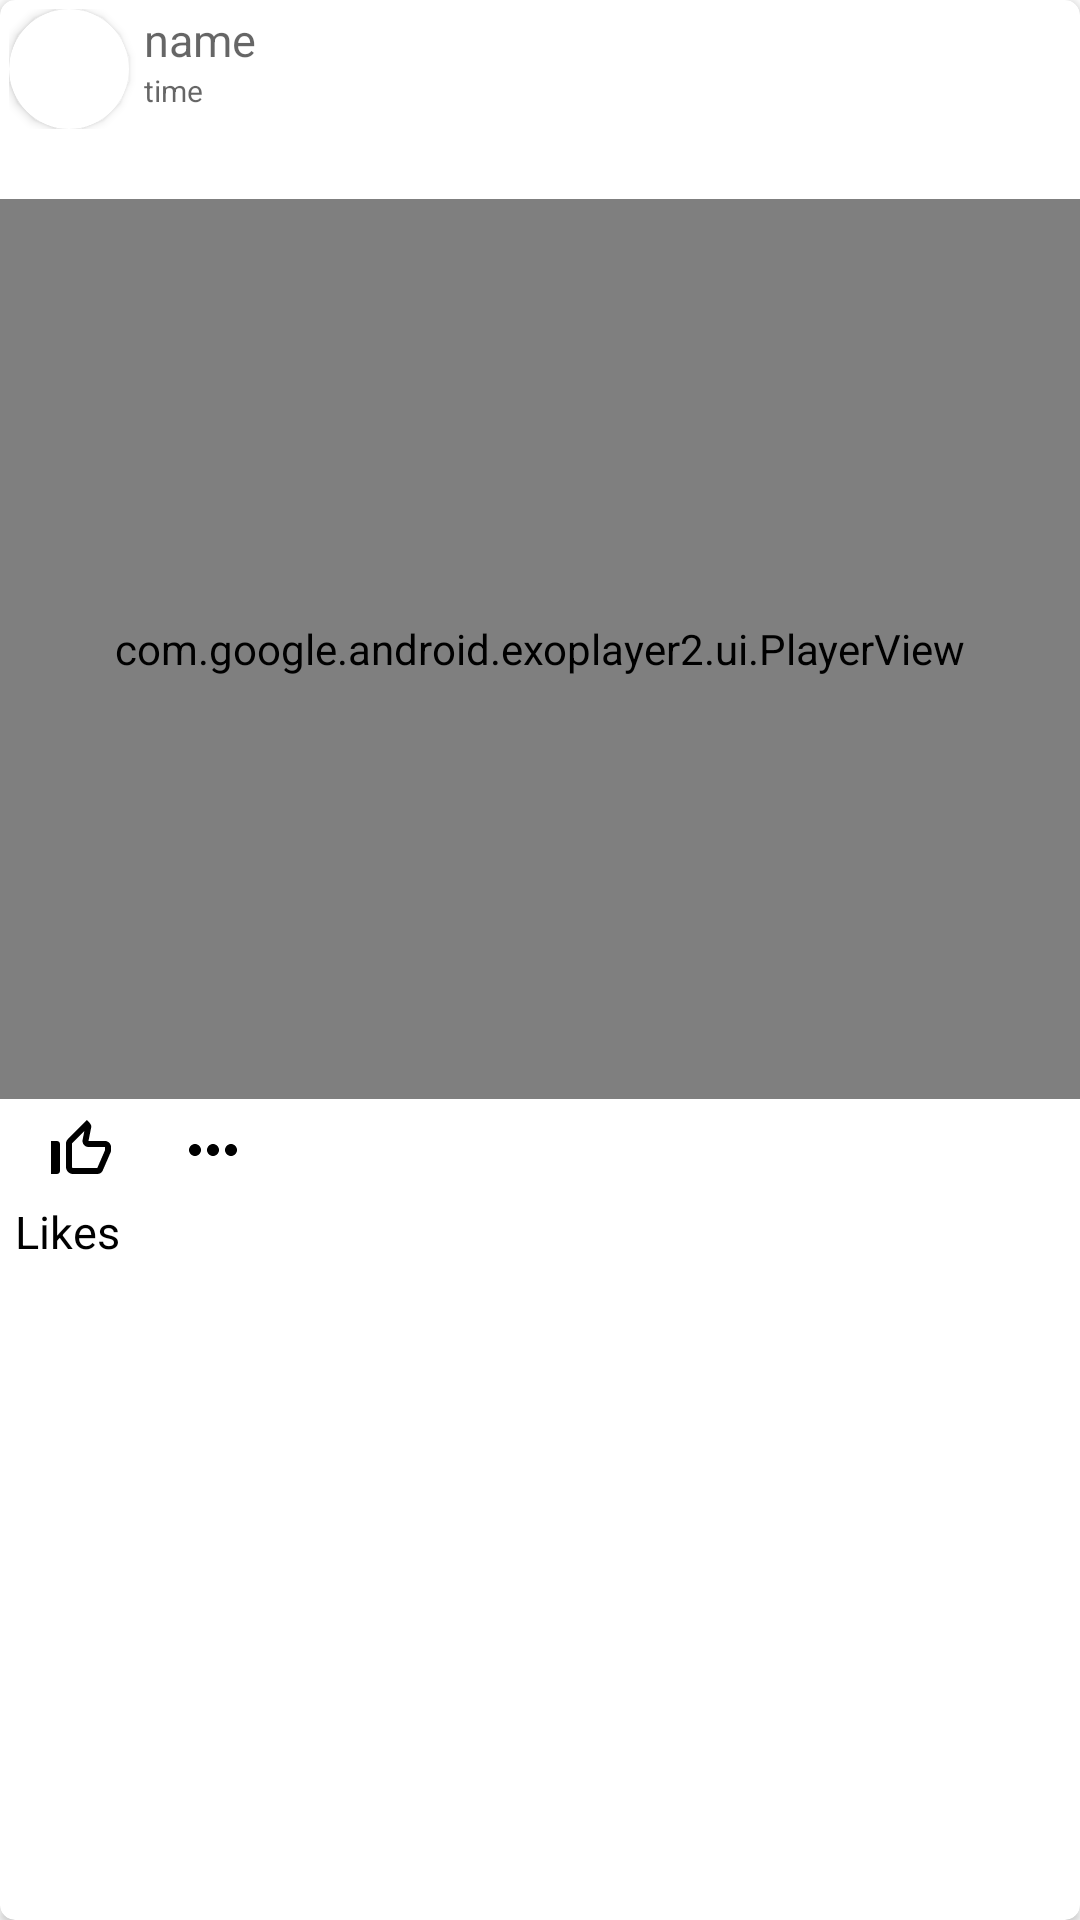

The Android layout XML behind this screen, and the referenced resources:
<!-- AndroidManifest.xml: application theme Theme.Smartfarmerapp -->
<!-- res/layout/instruction_layout.xml -->
<?xml version="1.0" encoding="utf-8"?>
<androidx.cardview.widget.CardView xmlns:android="http://schemas.android.com/apk/res/android"
    xmlns:tools="http://schemas.android.com/tools"
    android:layout_width="match_parent"
    xmlns:app="http://schemas.android.com/apk/res-auto"
    android:orientation="vertical"
    android:layout_margin="5dp"
    app:cardCornerRadius="5dp"
    app:cardBackgroundColor="@android:color/white"
    android:layout_height="wrap_content">


    <LinearLayout
        android:layout_width="match_parent"
        android:layout_height="wrap_content"
        android:orientation="vertical">


        <LinearLayout
            android:layout_width="match_parent"
            android:layout_height="wrap_content"
            android:orientation="horizontal"
            android:padding="3dp">


            <androidx.cardview.widget.CardView
                android:layout_width="40dp"
                android:layout_height="40dp"
                android:layout_gravity="center_vertical"
                app:cardPreventCornerOverlap="false"
                app:cardCornerRadius="20dp">

                <ImageView
                    android:layout_width="match_parent"
                    android:layout_height="match_parent"
                    android:id="@+id/ivprofile_item"
                    android:background="@drawable/ic_baseline_person_pin_24"
                    android:clickable="true"
                    android:scaleType="centerCrop"/>



            </androidx.cardview.widget.CardView>



            <LinearLayout
                android:layout_width="wrap_content"
                android:layout_height="wrap_content"
                android:orientation="vertical">

                <TextView
                    android:layout_width="wrap_content"
                    android:layout_height="wrap_content"
                    android:textColor="@android:color/black"
                    android:hint="name"
                    android:textSize="15sp"
                    android:id="@+id/tv_name_post"
                    android:paddingStart="5dp"
                    />


                <TextView
                    android:layout_width="wrap_content"
                    android:layout_height="wrap_content"
                    android:textColor="@android:color/holo_red_light"
                    android:hint="time"
                    android:textSize="10sp"
                    android:id="@+id/tv_time_post"
                    android:paddingStart="5dp"
                    />

            </LinearLayout>


        </LinearLayout>



        <TextView
            android:layout_width="wrap_content"
            android:layout_height="wrap_content"
            android:textColor="@android:color/black"
            android:textSize="15sp"
            android:id="@+id/tv_desc_post"
            android:paddingStart="5dp"
            />


        <androidx.constraintlayout.widget.ConstraintLayout
            android:layout_width="match_parent"
            android:layout_height="wrap_content"
            >
            <ImageView
                android:layout_width="match_parent"
                android:layout_height="300dp"
                android:id="@+id/iv_post_item"
                android:scaleType="centerCrop"
                android:visibility="visible"
                tools:ignore="MissingConstraints" />


            <com.google.android.exoplayer2.ui.PlayerView
                android:layout_width="match_parent"
                android:layout_height="300dp"
                android:id="@+id/exoplayer_item_post"
                app:use_controller="true"
                app:controller_layout_id="@layout/custom_exoplayer"

                app:show_timeout="3000"
                android:visibility="visible"
                app:resize_mode="fill"

                tools:ignore="MissingConstraints" />

        </androidx.constraintlayout.widget.ConstraintLayout>



        <LinearLayout
            android:layout_width="match_parent"
            android:layout_height="wrap_content"
            android:orientation="horizontal">



            <ImageButton
                android:layout_width="wrap_content"
                android:layout_height="wrap_content"
                android:src="@drawable/ic_dislike"
                android:background="@android:color/transparent"
                android:padding="5dp"
                android:id="@+id/likebutton_posts"
                android:layout_marginLeft="10dp"/>



            <ImageButton
                android:layout_width="wrap_content"
                android:layout_height="wrap_content"
                android:src="@drawable/ic_moreoptions"
                android:background="@android:color/transparent"
                android:padding="5dp"
                android:id="@+id/morebutton_posts"
                android:layout_marginLeft="10dp"/>



        </LinearLayout>



        <TextView
            android:layout_width="wrap_content"
            android:layout_height="wrap_content"
            android:textColor="@android:color/black"
            android:textSize="15sp"
            android:text="Likes"
            android:id="@+id/tv_likes_post"
            android:paddingStart="5dp"
            />

        




    </LinearLayout>




</androidx.cardview.widget.CardView>
<!-- res/layout/custom_exoplayer.xml (included above) -->
<?xml version="1.0" encoding="utf-8"?>
<androidx.constraintlayout.widget.ConstraintLayout xmlns:android="http://schemas.android.com/apk/res/android"
    xmlns:tools="http://schemas.android.com/tools"
    android:layout_width="match_parent"
    android:layout_height="wrap_content"
    android:layout_gravity="bottom"
    xmlns:app="http://schemas.android.com/apk/res-auto"
    android:background="@android:color/black"
    android:layoutDirection="ltr"
    android:orientation="vertical">

    <LinearLayout
        android:layout_width="match_parent"
        android:layout_height="wrap_content"
        android:gravity="center_vertical"
        android:orientation="horizontal"

        tools:ignore="MissingConstraints">


        <ImageButton
            android:id="@+id/exo_play"
            style="@style/ExoMediaButton.Play"
            android:layout_width="60dp"/>

        <ImageButton
            android:id="@+id/exo_pause"
            style="@style/ExoMediaButton.Pause"
            android:layout_width="60dp"/>

        <TextView
            android:id="@+id/exo_position"
            android:layout_width="wrap_content"
            android:layout_height="wrap_content"
            android:includeFontPadding="false"
            android:paddingLeft="4dp"
            android:paddingRight="4dp"
            android:textColor="@android:color/holo_red_light"
            android:textSize="10sp"
            android:textStyle="normal"
            />


        <com.google.android.exoplayer2.ui.DefaultTimeBar
            android:layout_width="0dp"
            android:layout_height="26dp"
            android:id="@+id/exo_progress"
            app:played_color="@android:color/holo_red_light"
            android:layout_weight="1"/>


        <TextView
            android:id="@+id/exo_duration"
            android:layout_width="wrap_content"
            android:layout_height="wrap_content"
            android:includeFontPadding="false"
            android:paddingLeft="4dp"
            android:paddingRight="4dp"
            android:textColor="@android:color/holo_red_light"
            android:textSize="10sp"
            android:textStyle="normal"
            />


    </LinearLayout>


</androidx.constraintlayout.widget.ConstraintLayout>
<!-- resources referenced by this layout -->
<resources>
  <!-- drawable ic_dislike (drawable) -->
  <vector xmlns:android="http://schemas.android.com/apk/res/android"
      android:width="24dp"
      android:height="24dp"
      android:viewportWidth="24"
      android:viewportHeight="24"
      >
    <path
        android:fillColor="@android:color/black"
        android:pathData="M13.11,5.72l-0.57,2.89c-0.12,0.59 0.04,1.2 0.42,1.66 0.38,0.46 0.94,0.73 1.54,0.73H20v1.08L17.43,18H9.34c-0.18,0 -0.34,-0.16 -0.34,-0.34V9.82l4.11,-4.1M14,2L7.59,8.41C7.21,8.79 7,9.3 7,9.83v7.83C7,18.95 8.05,20 9.34,20h8.1c0.71,0 1.36,-0.37 1.72,-0.97l2.67,-6.15c0.11,-0.25 0.17,-0.52 0.17,-0.8V11c0,-1.1 -0.9,-2 -2,-2h-5.5l0.92,-4.65c0.05,-0.22 0.02,-0.46 -0.08,-0.66 -0.23,-0.45 -0.52,-0.86 -0.88,-1.22L14,2zM4,9H2v11h2c0.55,0 1,-0.45 1,-1v-9c0,-0.55 -0.45,-1 -1,-1z"/>
  </vector>
  <!-- drawable ic_moreoptions (drawable) -->
  <vector xmlns:android="http://schemas.android.com/apk/res/android"
      android:width="24dp"
      android:height="24dp"
      android:viewportWidth="24"
      android:viewportHeight="24"
      >
    <path
        android:fillColor="@android:color/black"
        android:pathData="M6,10c-1.1,0 -2,0.9 -2,2s0.9,2 2,2 2,-0.9 2,-2 -0.9,-2 -2,-2zM18,10c-1.1,0 -2,0.9 -2,2s0.9,2 2,2 2,-0.9 2,-2 -0.9,-2 -2,-2zM12,10c-1.1,0 -2,0.9 -2,2s0.9,2 2,2 2,-0.9 2,-2 -0.9,-2 -2,-2z"/>
  </vector>
  <style name="Theme.Smartfarmerapp" parent="Theme.MaterialComponents.DayNight.NoActionBar">
          
          <item name="colorPrimary">@color/purple_500</item>
          <item name="colorPrimaryVariant">@color/purple_700</item>
          <item name="colorOnPrimary">@color/white</item>
          
          <item name="colorSecondary">@color/teal_200</item>
          <item name="colorSecondaryVariant">@color/teal_700</item>
          <item name="colorOnSecondary">@color/black</item>
          
          <item name="android:statusBarColor" tools:targetApi="l">?attr/colorPrimaryVariant</item>
          
      </style>
  <color name="purple_500">#FF6200EE</color>
  <color name="purple_700">#FF3700B3</color>
  <color name="white">#FFFFFFFF</color>
  <color name="teal_200">#FF03DAC5</color>
  <color name="teal_700">#FF018786</color>
  <color name="black">#FF000000</color>
</resources>
